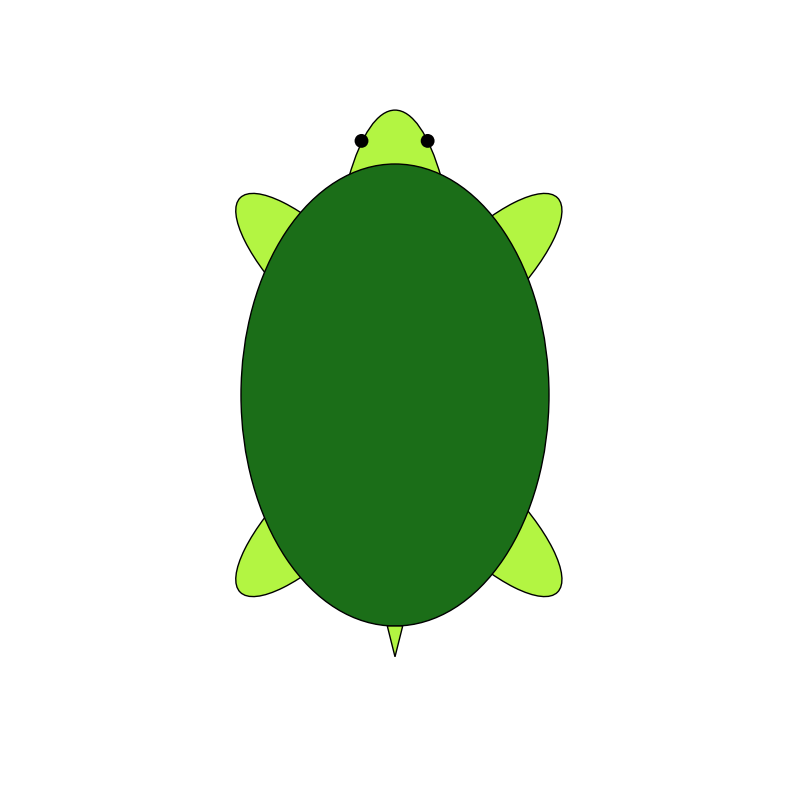

The script that saved this image:
import matplotlib.pyplot as plt
import matplotlib.patches as patches

fig, ax = plt.subplots(figsize=(10, 10))

body = patches.Ellipse(xy = (0.5,0.5), width=0.4, height=0.6, facecolor='#1b6e18', edgecolor='black')
leg1 = patches.Ellipse(xy = (0.405,0.65), width=0.1, height=0.3, angle=45, facecolor='#b3f542', edgecolor='black')
leg2 = patches.Ellipse(xy = (0.605,0.65), width=0.1, height=0.3, angle=135, facecolor='#b3f542', edgecolor='black')
leg3 = patches.Ellipse(xy = (0.605,0.35), width=0.1, height=0.3, angle=45, facecolor='#b3f542', edgecolor='black')
leg4 = patches.Ellipse(xy = (0.405,0.35), width=0.1, height=0.3, angle=135, facecolor='#b3f542', edgecolor='black')
head = patches.Ellipse(xy = (0.5,0.57), width=0.17, height=0.6, facecolor='#b3f542', edgecolor='black')
eye1 = patches.Circle((0.4565, 0.83), radius=0.009, facecolor='black')
eye2 = patches.Circle((0.5424, 0.83), radius=0.009, facecolor='black')
tail = patches.Polygon([(0.5, 0.16), (0.49, 0.2), (0.51, 0.2)], closed=True, facecolor='#b3f542', edgecolor='black')

ax.add_patch(leg1)
ax.add_patch(leg2)
ax.add_patch(leg3)
ax.add_patch(leg4)
ax.add_patch(head)
ax.add_patch(body)
ax.add_patch(tail)
ax.add_patch(eye1)
ax.add_patch(eye2)


ax.set_xlim(0, 1)
ax.set_ylim(0, 1)
ax.set_aspect('equal')
plt.axis('off')
plt.show()
